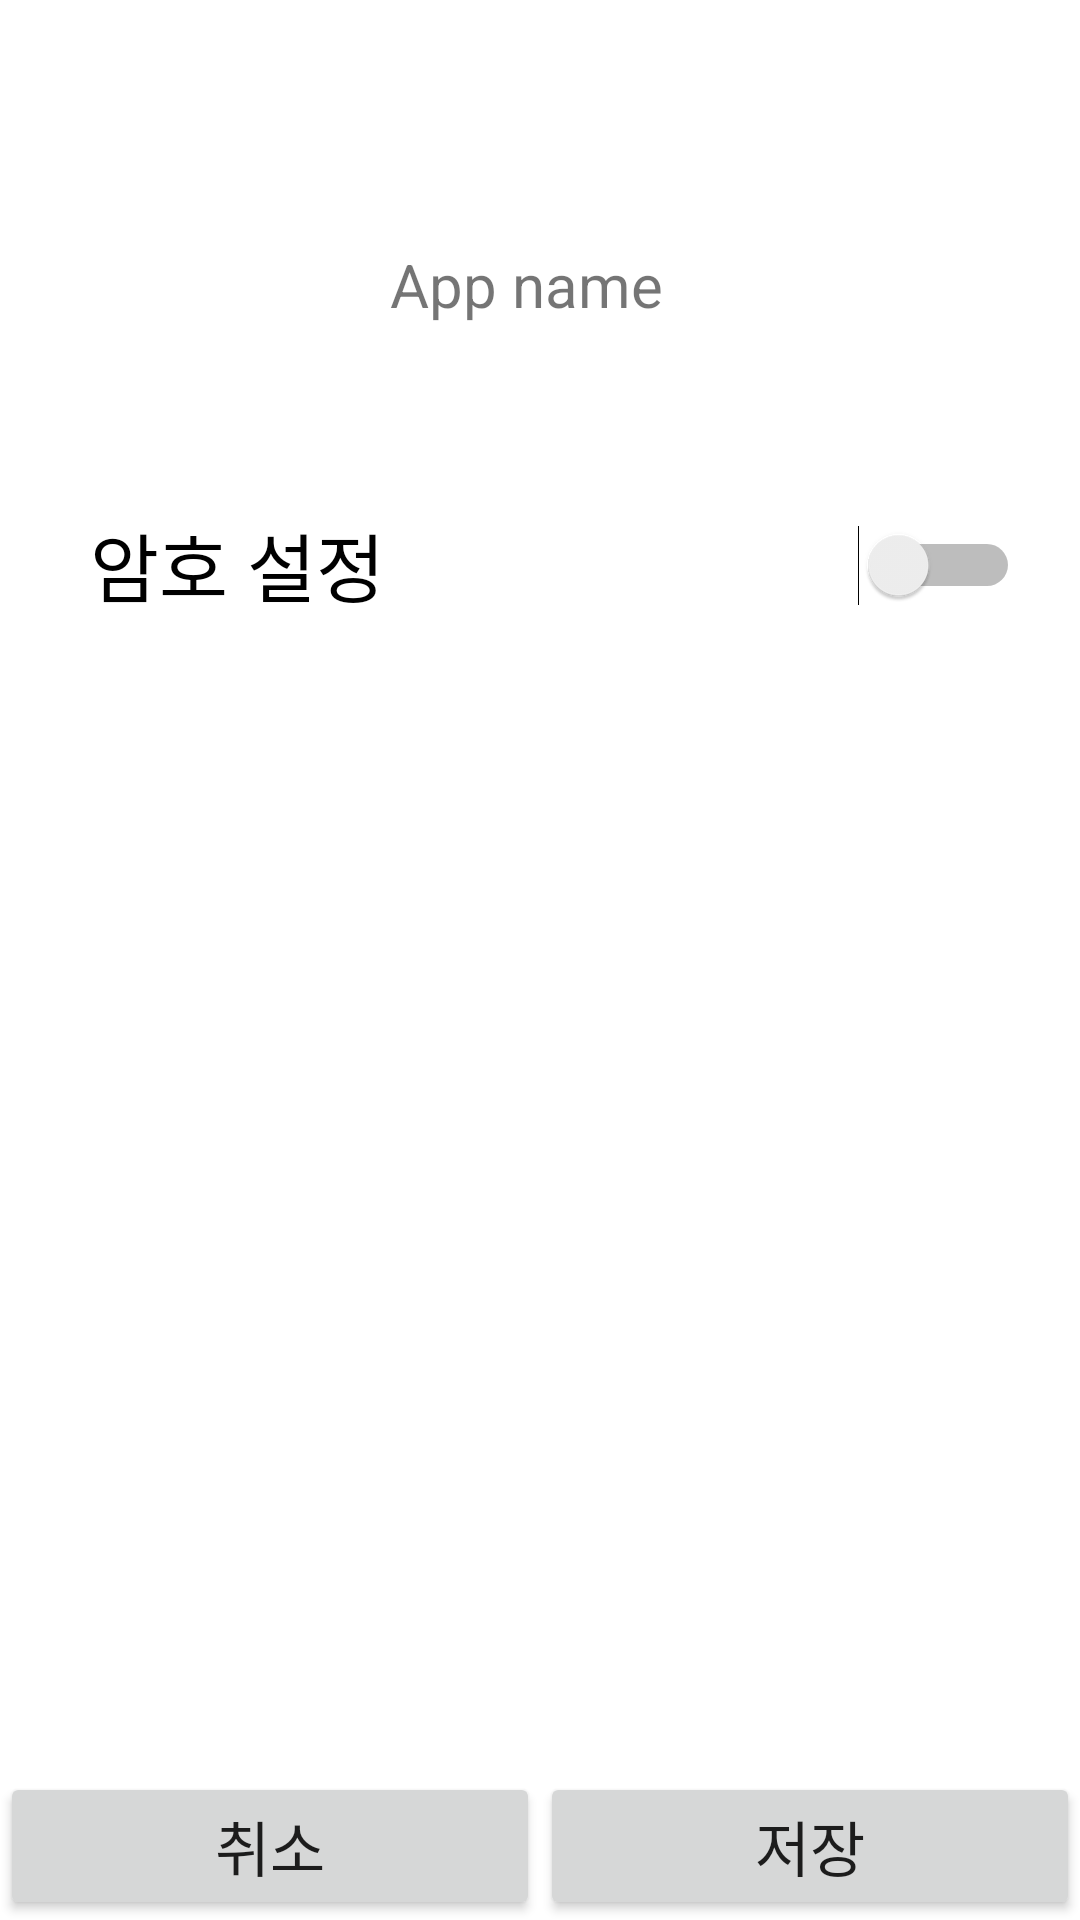

Android layout source for this screen:
<!-- AndroidManifest.xml: application theme Theme.AMA -->
<!-- res/layout/fragment3_main_menu.xml -->
<?xml version="1.0" encoding="utf-8"?>
<LinearLayout xmlns:android="http://schemas.android.com/apk/res/android"
    xmlns:app="http://schemas.android.com/apk/res-auto"
    xmlns:tools="http://schemas.android.com/tools"
    android:layout_width="match_parent"
    android:layout_height="match_parent"
    android:orientation="vertical">

    <LinearLayout
        android:layout_width="match_parent"
        android:layout_height="wrap_content"
        android:orientation="horizontal">

        <ImageView
            android:id="@+id/SelectedAppIcon2"
            android:layout_width="80dp"
            android:layout_height="80dp"
            android:layout_marginLeft="30dp"
            android:layout_marginTop="50dp"
            android:layout_marginRight="20dp"
            android:layout_marginBottom="10dp" />

        <TextView
            android:id="@+id/SelectedAppName2"
            android:layout_marginTop="25dp"
            android:layout_width="wrap_content"
            android:layout_height="wrap_content"
            android:layout_gravity="center_vertical"
            android:text="App name"
            android:textSize="20dp"/>

    </LinearLayout>

    <ScrollView
        android:layout_width="match_parent"
        android:layout_height="wrap_content"
        android:layout_weight="1">

        <LinearLayout
            android:layout_width="match_parent"
            android:layout_height="wrap_content"
            android:orientation="vertical" >

            <LinearLayout
                android:id="@+id/layout_set_password"
                android:layout_width="match_parent"
                android:layout_height="wrap_content"
                android:layout_marginTop="30dp"
                android:clickable="true"
                android:orientation="horizontal"
                android:foreground="?android:attr/selectableItemBackground">

                <TextView
                    android:id="@+id/textView_setPassword"
                    android:layout_width="match_parent"
                    android:layout_height="match_parent"
                    android:layout_marginLeft="30dp"
                    android:layout_weight="1"
                    android:text="암호 설정"
                    android:textColor="#000000"
                    android:textSize="25dp" />

                <Switch
                    android:id="@+id/switch_setPassword"
                    android:layout_width="wrap_content"
                    android:layout_height="match_parent"
                    android:layout_marginLeft="30dp"
                    android:layout_marginRight="20dp" />
            </LinearLayout>

        </LinearLayout>
    </ScrollView>

    <LinearLayout
        android:layout_width="match_parent"
        android:layout_height="wrap_content"
        android:orientation="horizontal">

        <Button
            android:id="@+id/button_cancel"
            android:layout_width="match_parent"
            android:layout_height="wrap_content"
            android:layout_weight="1"
            android:insetTop="0dp"
            android:insetBottom="0dp"
            android:text="취소"
            android:textSize="20dp"
            app:cornerRadius="0dp" />

        <Button
            android:id="@+id/button_save"
            android:layout_width="match_parent"
            android:layout_height="wrap_content"
            android:layout_weight="1"
            android:insetTop="0dp"
            android:insetBottom="0dp"
            android:text="저장"
            android:textSize="20dp"
            app:cornerRadius="0dp" />
    </LinearLayout>

</LinearLayout>
<!-- resources referenced by this layout -->
<resources>
  <style name="Theme.AMA" parent="Theme.MaterialComponents.DayNight.DarkActionBar">
          
          <item name="colorPrimary">@color/purple_500</item>
          <item name="colorPrimaryVariant">@color/purple_700</item>
          <item name="colorOnPrimary">@color/white</item>
          
          <item name="colorSecondary">@color/teal_200</item>
          <item name="colorSecondaryVariant">@color/teal_700</item>
          <item name="colorOnSecondary">@color/black</item>
          
          <item name="android:statusBarColor" tools:targetApi="l">?attr/colorPrimaryVariant</item>
          
      </style>
  <!-- not gathered from this repository: default colours our renderer supplied (Android Studio template values) -->
  <color name="purple_500">#FF6200EE</color>
  <color name="purple_700">#FF3700B3</color>
  <color name="teal_200">#FF03DAC5</color>
  <color name="teal_700">#FF018786</color>
  <color name="black">#FF000000</color>
  <color name="white">#FFFFFFFF</color>
</resources>
